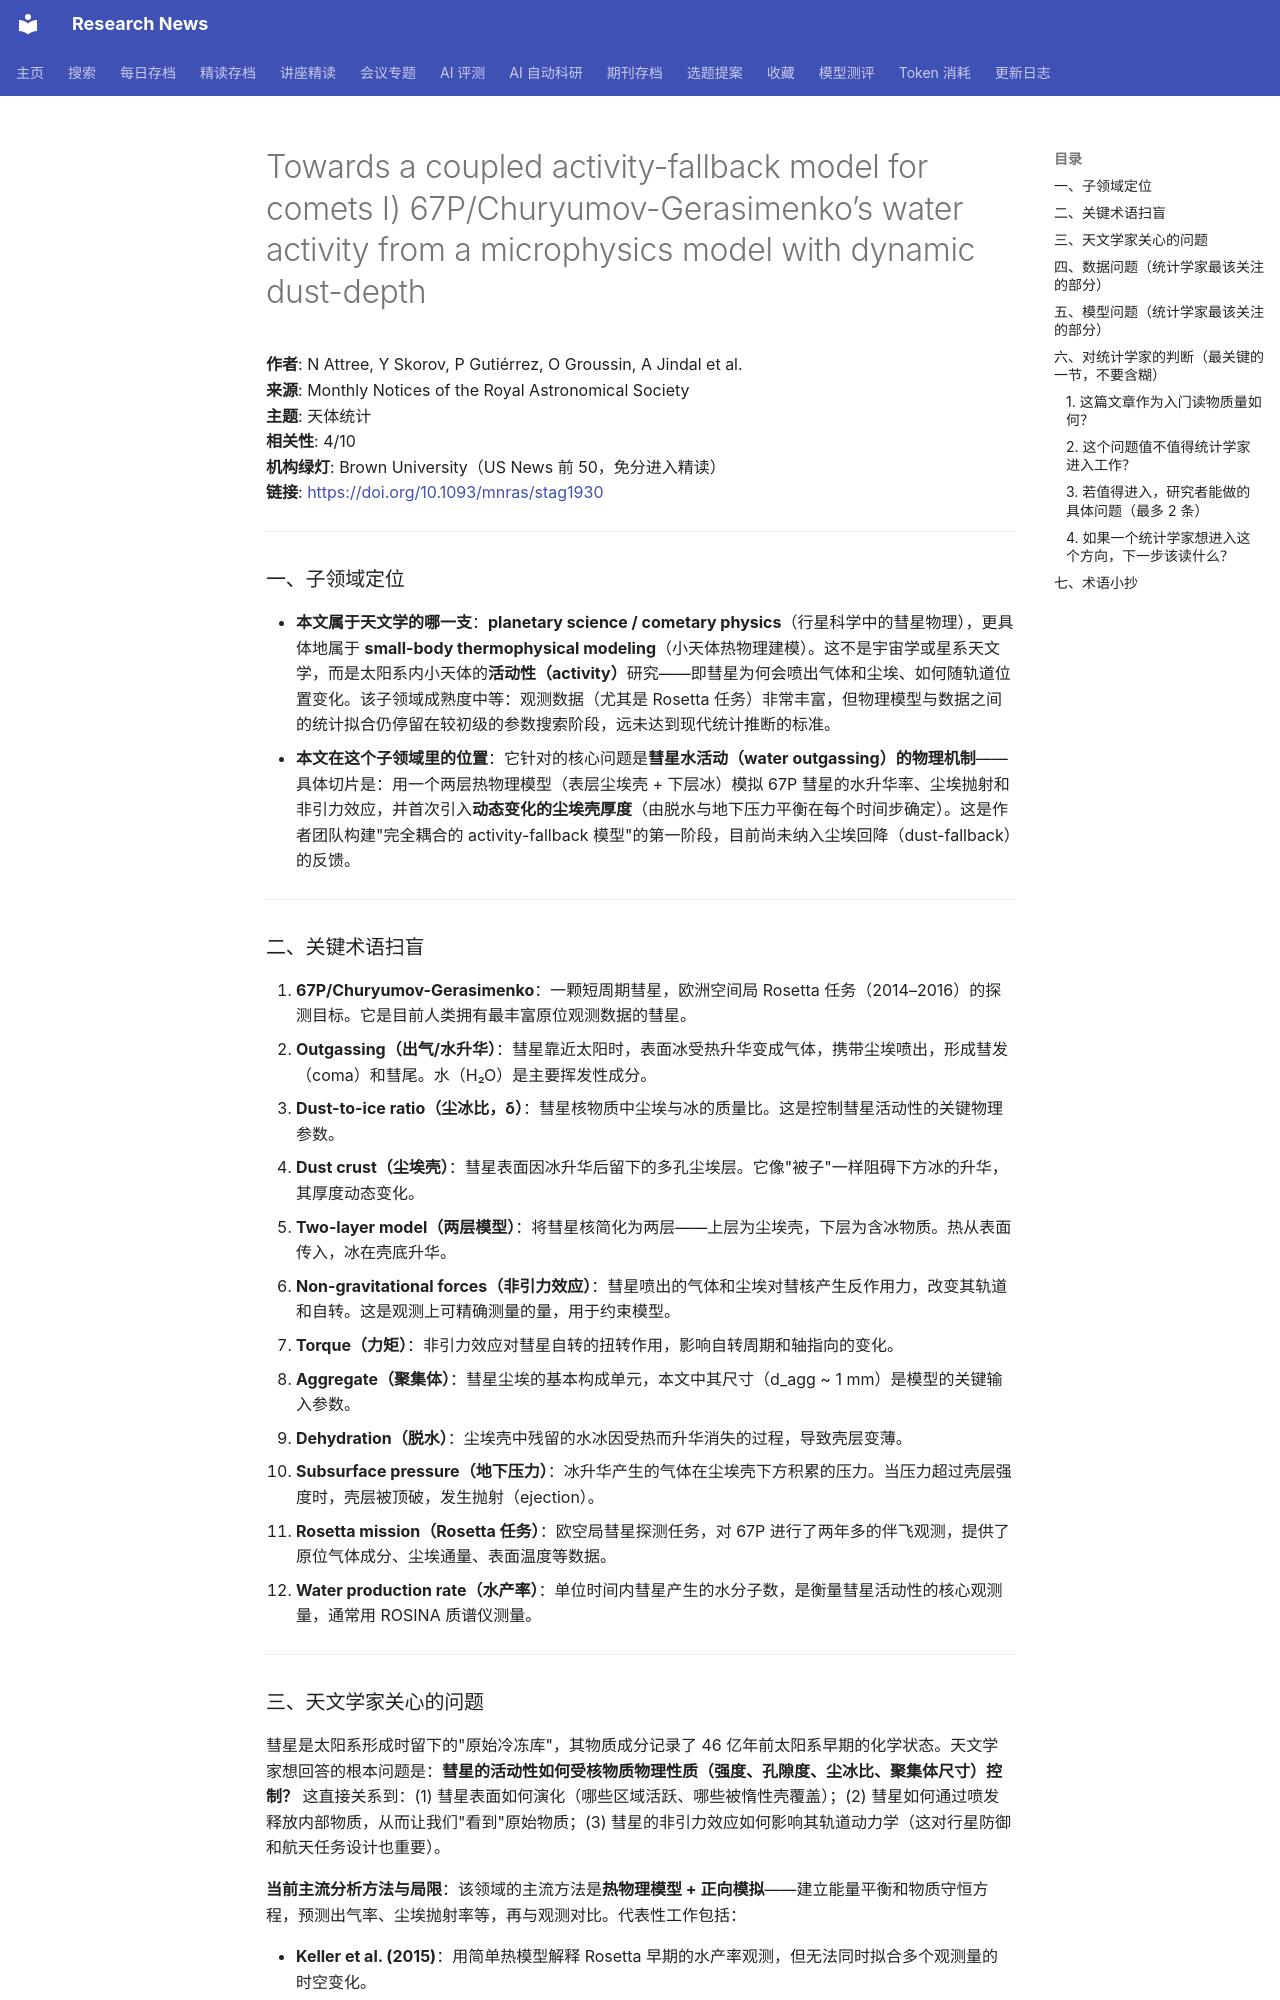

repository: cxy0714/research-news · page: deep_reads/2026-10-12-10.1093_mnras_stag1930/index.html · generator: mkdocs

# Towards a coupled activity-fallback model for comets I) 67P/Churyumov-Gerasimenko’s water activity from a microphysics model with dynamic dust-depth

**作者**: N Attree, Y Skorov, P Gutiérrez, O Groussin, A Jindal et al.  
**来源**: Monthly Notices of the Royal Astronomical Society  
**主题**: 天体统计  
**相关性**: 4/10  
**机构绿灯**: Brown University（US News 前 50，免分进入精读）  
**链接**: <https://doi.org/10.1093/mnras/stag1930>

---

### 一、子领域定位

- **本文属于天文学的哪一支**：**planetary science / cometary physics**（行星科学中的彗星物理），更具体地属于 **small-body thermophysical modeling**（小天体热物理建模）。这不是宇宙学或星系天文学，而是太阳系内小天体的**活动性（activity）**研究——即彗星为何会喷出气体和尘埃、如何随轨道位置变化。该子领域成熟度中等：观测数据（尤其是 Rosetta 任务）非常丰富，但物理模型与数据之间的统计拟合仍停留在较初级的参数搜索阶段，远未达到现代统计推断的标准。
- **本文在这个子领域里的位置**：它针对的核心问题是**彗星水活动（water outgassing）的物理机制**——具体切片是：用一个两层热物理模型（表层尘埃壳 + 下层冰）模拟 67P 彗星的水升华率、尘埃抛射和非引力效应，并首次引入**动态变化的尘埃壳厚度**（由脱水与地下压力平衡在每个时间步确定）。这是作者团队构建"完全耦合的 activity-fallback 模型"的第一阶段，目前尚未纳入尘埃回降（dust-fallback）的反馈。

---

### 二、关键术语扫盲

1. **67P/Churyumov-Gerasimenko**：一颗短周期彗星，欧洲空间局 Rosetta 任务（2014–2016）的探测目标。它是目前人类拥有最丰富原位观测数据的彗星。
2. **Outgassing（出气/水升华）**：彗星靠近太阳时，表面冰受热升华变成气体，携带尘埃喷出，形成彗发（coma）和彗尾。水（H₂O）是主要挥发性成分。
3. **Dust-to-ice ratio（尘冰比，δ）**：彗星核物质中尘埃与冰的质量比。这是控制彗星活动性的关键物理参数。
4. **Dust crust（尘埃壳）**：彗星表面因冰升华后留下的多孔尘埃层。它像"被子"一样阻碍下方冰的升华，其厚度动态变化。
5. **Two-layer model（两层模型）**：将彗星核简化为两层——上层为尘埃壳，下层为含冰物质。热从表面传入，冰在壳底升华。
6. **Non-gravitational forces（非引力效应）**：彗星喷出的气体和尘埃对彗核产生反作用力，改变其轨道和自转。这是观测上可精确测量的量，用于约束模型。
7. **Torque（力矩）**：非引力效应对彗星自转的扭转作用，影响自转周期和轴指向的变化。
8. **Aggregate（聚集体）**：彗星尘埃的基本构成单元，本文中其尺寸（d_agg ~ 1 mm）是模型的关键输入参数。
9. **Dehydration（脱水）**：尘埃壳中残留的水冰因受热而升华消失的过程，导致壳层变薄。
10. **Subsurface pressure（地下压力）**：冰升华产生的气体在尘埃壳下方积累的压力。当压力超过壳层强度时，壳层被顶破，发生抛射（ejection）。
11. **Rosetta mission（Rosetta 任务）**：欧空局彗星探测任务，对 67P 进行了两年多的伴飞观测，提供了原位气体成分、尘埃通量、表面温度等数据。
12. **Water production rate（水产率）**：单位时间内彗星产生的水分子数，是衡量彗星活动性的核心观测量，通常用 ROSINA 质谱仪测量。

---

### 三、天文学家关心的问题

彗星是太阳系形成时留下的"原始冷冻库"，其物质成分记录了 46 亿年前太阳系早期的化学状态。天文学家想回答的根本问题是：**彗星的活动性如何受核物质物理性质（强度、孔隙度、尘冰比、聚集体尺寸）控制？** 这直接关系到：(1) 彗星表面如何演化（哪些区域活跃、哪些被惰性壳覆盖）；(2) 彗星如何通过喷发释放内部物质，从而让我们"看到"原始物质；(3) 彗星的非引力效应如何影响其轨道动力学（这对行星防御和航天任务设计也重要）。

**当前主流分析方法与局限**：该领域的主流方法是**热物理模型 + 正向模拟**——建立能量平衡和物质守恒方程，预测出气率、尘埃抛射率等，再与观测对比。代表性工作包括：

- **Keller et al. (2015)**：用简单热模型解释 Rosetta 早期的水产率观测，但无法同时拟合多个观测量的时空变化。
- **Marschall et al. (2016, 2020)**：开发了更精细的 3D 热模型，考虑了地形和自转效应，但尘埃壳厚度是固定参数，无法解释观测到的间歇性喷发。
- **Skorov et al. (2021)**：提出微物理模型，考虑尘埃壳内气体扩散和压力积累，但未与 Rosetta 的完整数据集系统对比。

本文的贡献在于：将尘埃壳厚度从固定参数变为**动态变量**，由脱水（变薄）和压力积累（变厚/抛射）的平衡在每个时间步确定，从而能自发产生"喷发—重建"的循环行为。它绕开了以往模型需要人为设定喷发时机的缺陷，但代价是引入了更多自由参数（聚集体尺寸、尘冰比、强度分布等），且拟合方法仍是最朴素的网格搜索。

---
